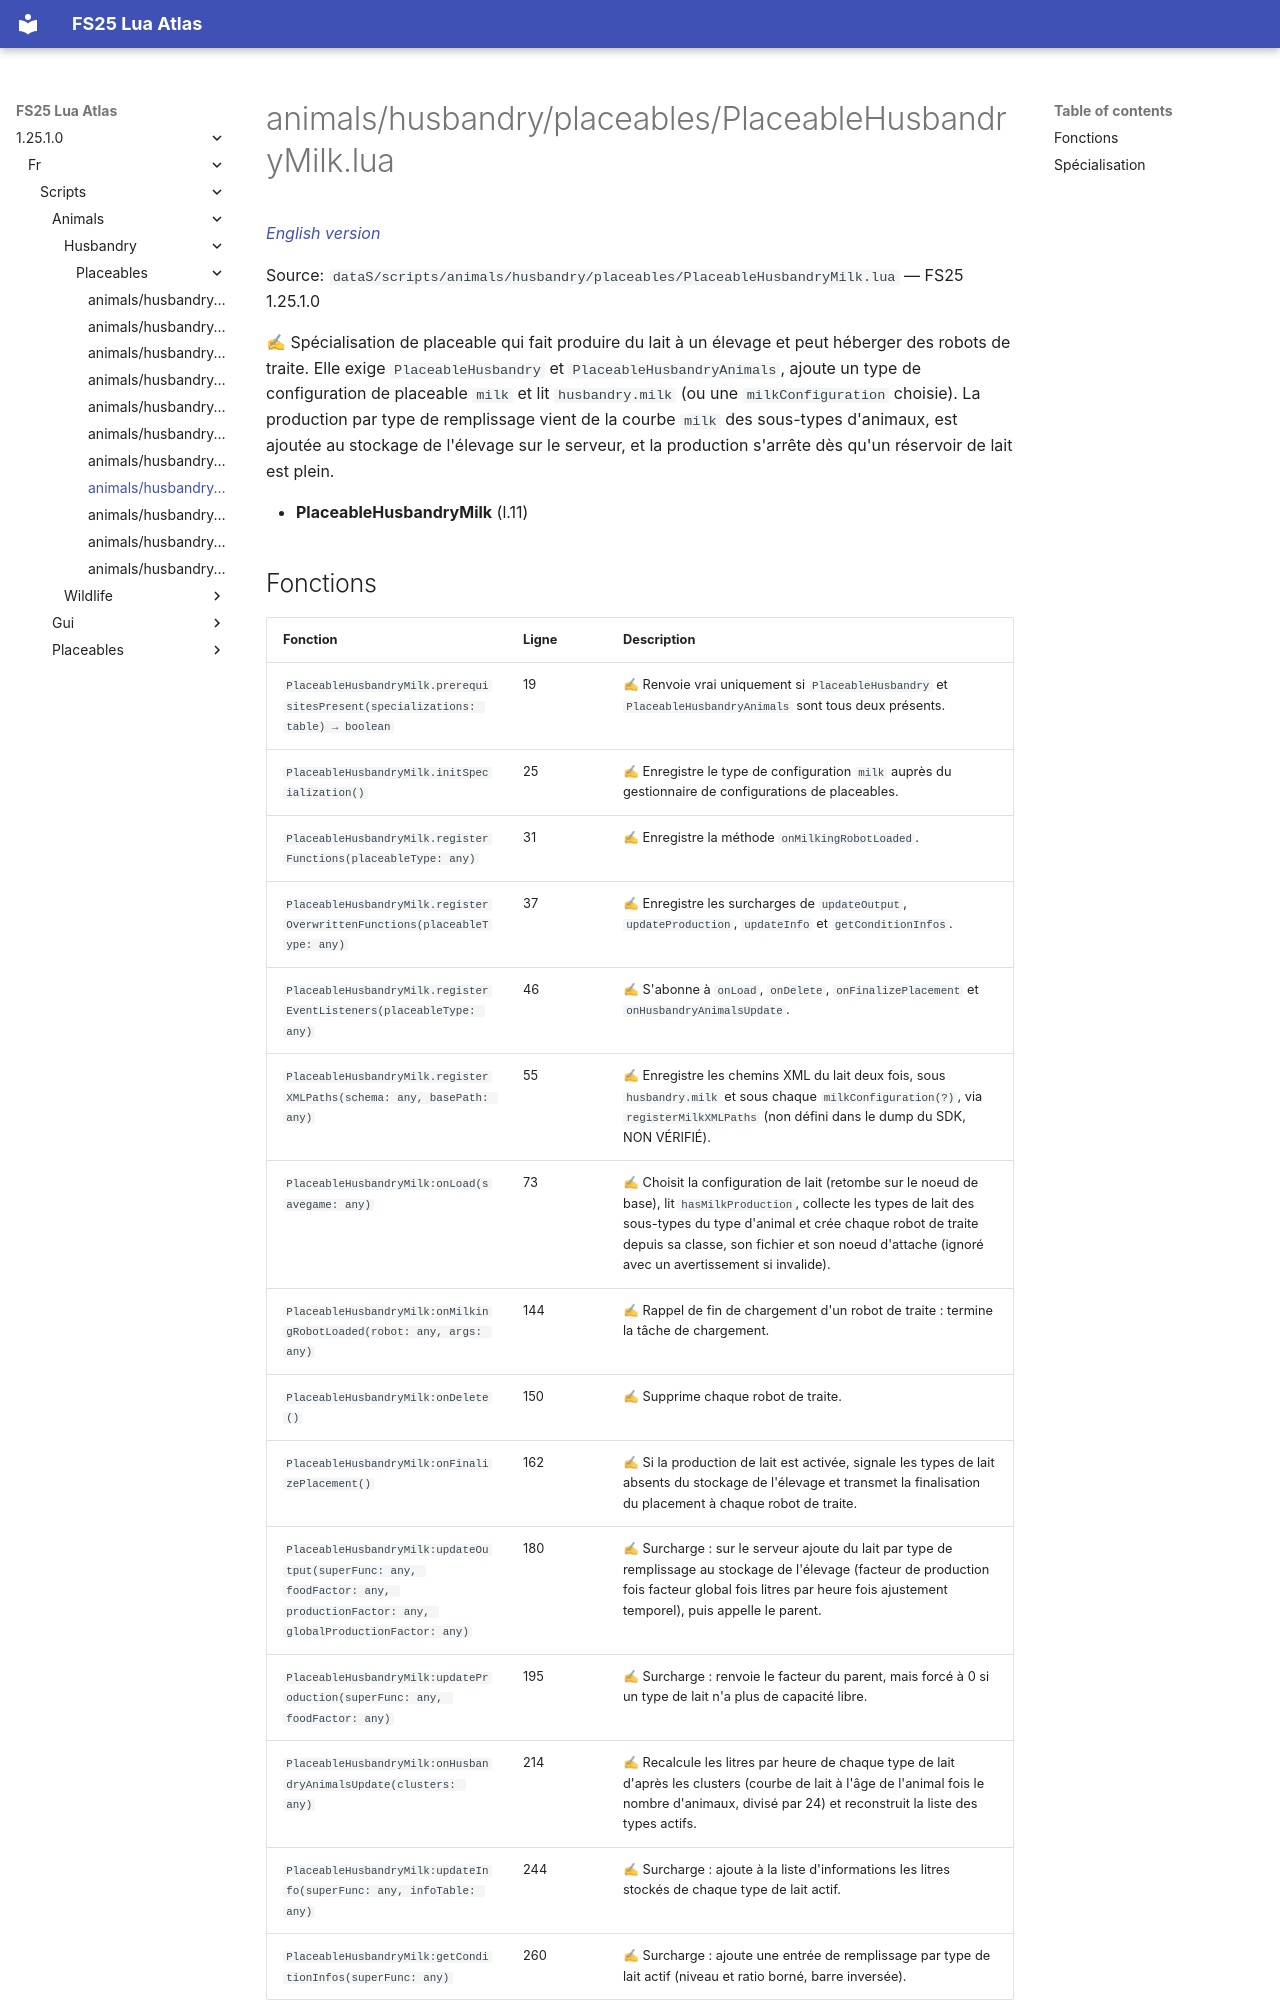

repository: Tim0219800/fs25-lua-atlas · page: 1.25.1.0/fr/scripts/animals/husbandry/placeables/PlaceableHusbandryMilk.html · generator: mkdocs

# animals/husbandry/placeables/PlaceableHusbandryMilk.lua

*[English version](../../../../../scripts/animals/husbandry/placeables/PlaceableHusbandryMilk.md)*

Source: `dataS/scripts/animals/husbandry/placeables/PlaceableHusbandryMilk.lua` — FS25 1.25.1.0

✍ Spécialisation de placeable qui fait produire du lait à un élevage et peut héberger des robots de traite. Elle exige `PlaceableHusbandry` et `PlaceableHusbandryAnimals`, ajoute un type de configuration de placeable `milk` et lit `husbandry.milk` (ou une `milkConfiguration` choisie). La production par type de remplissage vient de la courbe `milk` des sous-types d'animaux, est ajoutée au stockage de l'élevage sur le serveur, et la production s'arrête dès qu'un réservoir de lait est plein.

- **PlaceableHusbandryMilk** (l.11)
